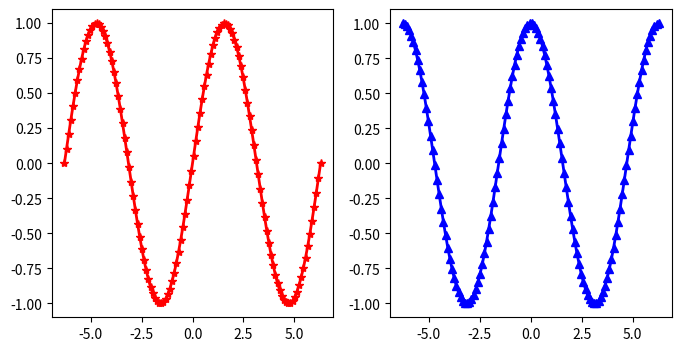
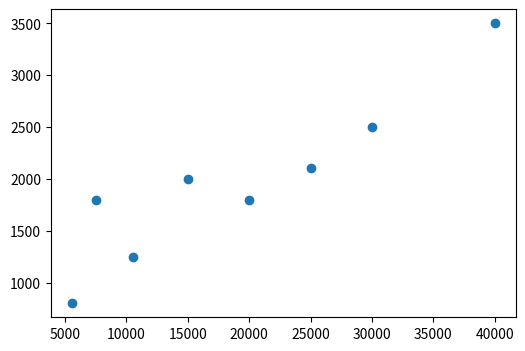
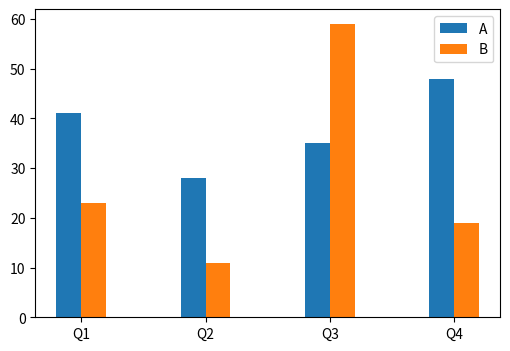

Generate these figures, in order, with matplotlib:
import numpy as np
import matplotlib.pyplot as plt

# 折线图
x1 = np.linspace(-2 * np.pi, 2 * np.pi, 120)
y1, y2 = np.sin(x1), np.cos(x1)

# 创建画布
plt.figure(figsize=(8, 4), dpi=120)

# 单个折线
# llinestyle：折线的样式（例如：-表示实线，--表示虚线，:表示点线等）
# marker：数据点的标记（例如：*表示五角星）
# linewidth：折线的粗细
# plt.plot(x1, y1, linewidth=2, marker='*', color='red')
# 显示绘图
# plt.show()

# 多个折线
# plt.plot(x1, y2, linewidth=2, marker='>', color='blue')
# plt.show()

# 创建坐标系（第1个图）
plt.subplot(1, 2, 1)
plt.plot(x1, y1, linewidth=2, marker='*', color='red')
# 创建坐标系（第2个图）
plt.subplot(1, 2, 2)
plt.plot(x1, y2, linewidth=2, marker='^', color='blue')
# plt.show()

# 散点图
x2 = np.array([5550, 7500, 10500, 15000, 20000, 25000, 30000, 40000])
y2 = np.array([800, 1800, 1250, 2000, 1800, 2100, 2500, 3500])

plt.figure(figsize=(6, 4), dpi=120)
plt.scatter(x2, y2)
# plt.show()

# 柱状图
x20 = np.arange(4)
y20 = np.random.randint(20, 50, 4)
y21 = np.random.randint(10, 60, 4)
plt.figure(figsize=(6, 4), dpi=120)
# 通过横坐标的偏移，让两组数据对应的柱子分开，width参数控制柱子的粗细，label参数为柱子添加标签
plt.bar(x20 - 0.1, y20, width=0.2, label='A')
plt.bar(x20 + 0.1, y21, width=0.2, label='B')
# 定制横轴的刻度
plt.xticks(x20, labels=['Q1', 'Q2', 'Q3', 'Q4'])
# 定制显示图例
plt.legend()
plt.show()
